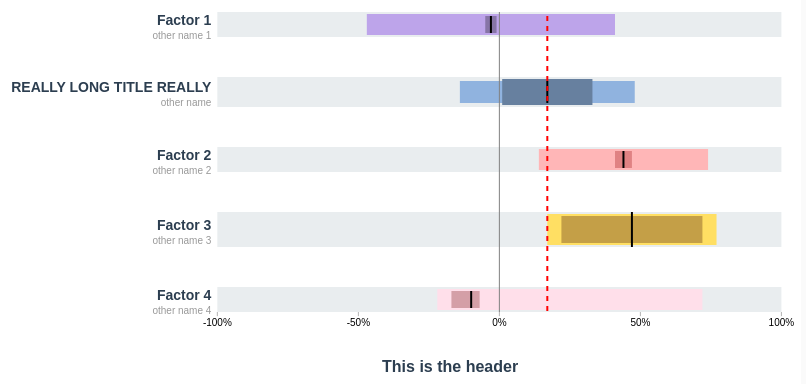
D3 v3 page, settled after 360 driven frames (6 s of simulated time); the page loaded 1 data file(s).



        d3.json("data/bullets.json", function(error, data){
            if (error){
                console.error("error loading data");
                throw error;
            }

            var width = document.getElementById("myGraph").getBoundingClientRect().width;
            var chart = renderBulletChart()
                        .svgWidth(width)
                        .container('#myGraph')
                        .xAxisHeader("This is the header")
                        .data(data)
                        .debug(true)
                        .run()
        })
    
// ── libs/bullets.js
(function() {

// Chart design based on the recommendations of Stephen Few. Implementation
// based on the work of Clint Ivy, Jamie Love, and Jason Davies.
// http://projects.instantcognition.com/protovis/bulletchart/
d3.bullet = function() {
  var orient = "left", // TODO top & bottom
      duration = 0,
      confidenceLevels = bulletConfidenceLevels,
      _mean = bulletMean,
      standardErrors = bulletStandardErrors,
      colorTheme = bulletColorTheme,
      width = 380,
      height = 30,
      // Formats a relative price (e.g., 2) as percentage change (e.g., +100%).
      tickFormat = function (x) {
        return x + '%';
      };

  // For each small multiple…
  function bullet(g) {
    g.each(function(d, i) {
      height = d.bulletHeight;
      var confidenceLevelDistance = d.confidenceLevelRectDistanceFromOuterRect;
      var standardErrorDistance = d.stdErrorRectDistanceFromOuterRect;
      var meanDistance = d.meanDistanceFromOuterRect;
      var clz = confidenceLevels.call(this, d, i).slice().sort(d3.ascending),
          meanz = _mean.call(this, d, i),
          sez = standardErrors.call(this, d, i).slice().sort(d3.ascending),
          color = colorTheme.call(this, d, i),
          g = d3.select(this);

      // Compute the new x-scale.
      var x = d3.scale.linear()
          .domain([-100, 100])
          .range([0, width]);

      var backRects = g.selectAll("rect.backRects")
                       .data([1]);

      backRects.enter().append("rect")
          .attr("class", "backRects")
          .attr("x", x(-100))
          .attr("y", 0)
          .attr("width", width)
          .attr("height", height)
          .style("fill", "#E9EDEF")

      var confLevels = g.selectAll("rect.confLevel")
          .data([clz]);

      confLevels.enter().append("rect")
          .attr("class", "confLevel")
          .attr("x", d => {
            return x(d[0]);
          })
          .attr("y", confidenceLevelDistance / 2)
          .attr("width", d => {
            return Math.abs(x(d[1]) - x(d[0]));
          })
          .attr("height", height - confidenceLevelDistance)
          .style("fill", ColorLuminance(color, 0.4));

      var stdErrors = g.selectAll("rect.standardError")
          .data([sez]);

      stdErrors.enter().append("rect")
          .attr("class", "standardError")
          .attr("x", d => {
            return x(d[0]);
          })
          .attr("y", standardErrorDistance / 2)
          .attr("width", d => {
            return Math.abs(x(d[1]) - x(d[0]));
          })
          .attr("height", height - standardErrorDistance)
          .style("fill", color);

      // Update the mean lines.
      var mean = g.selectAll("line.mean")
          .data([meanz]);

      mean.enter().append("line")
          .attr("class", "mean")
          .attr("x1", x)
          .attr("x2", x)
          .attr("y1", meanDistance)
          .attr("y2", height - meanDistance);

      if (d.hasAxis) {
        // Compute the tick format.
        var format =  tickFormat;

        // Update the tick groups.
        var tick = g.selectAll("g.tick")
            .data(x.ticks(5), function(d) {
              return this.textContent || format(d);
            });

        var tickEnter = tick.enter().append("g")
            .attr("class", "tick")
            .attr("transform", bulletTranslate(x))
            .style("opacity", 1e-6);

        tickEnter.append("line")
            .attr("y1", height)
            .attr("y2", height * 7 / 6);

        tickEnter.append("text")
            .attr("text-anchor", "middle")
            .attr("dy", "1em")
            .attr("y", height * 7 / 6)
            .text(format);

        // Transition the entering ticks to the new scale, x1.
        tickEnter.transition()
            .duration(duration)
            .attr("transform", bulletTranslate(x))
            .style("opacity", 1);

        // Transition the updating ticks to the new scale, x1.
        var tickUpdate = tick.transition()
            .duration(duration)
            .attr("transform", bulletTranslate(x))
            .style("opacity", 1);

        tickUpdate.select("line")
            .attr("y1", height)
            .attr("y2", height * 7 / 6);

        tickUpdate.select("text")
            .attr("y", height * 7 / 6);

        // Transition the exiting ticks to the new scale, x1.
        tick.exit().transition()
            .duration(duration)
            .attr("transform", bulletTranslate(x))
            .style("opacity", 1e-6)
            .remove();
      }
    });
  }

  // left, right, top, bottom
  bullet.orient = function(x) {
    if (!arguments.length) return orient;
    orient = x;
    return bullet;
  };

  // ranges (bad, satisfactory, good)
  bullet.ranges = function(x) {
    if (!arguments.length) return ranges;
    ranges = x;
    return bullet;
  };

  // means (previous, goal)
  bullet.mean = function(x) {
    if (!arguments.length) return means;
    means = x;
    return bullet;
  };

  // measures (actual, forecast)
  bullet.measures = function(x) {
    if (!arguments.length) return measures;
    measures = x;
    return bullet;
  };

  bullet.width = function(x) {
    if (!arguments.length) return width;
    width = x;
    return bullet;
  };

  bullet.height = function(x) {
    if (!arguments.length) return height;
    height = x;
    return bullet;
  };

  bullet.tickFormat = function(x) {
    if (!arguments.length) return tickFormat;
    tickFormat = x;
    return bullet;
  };

  bullet.duration = function(x) {
    if (!arguments.length) return duration;
    duration = x;
    return bullet;
  };

  return bullet;
};

function bulletConfidenceLevels(d) {
  return d.confidenceLevels;
}

function bulletMean(d) {
  return d.mean;
}

function bulletStandardErrors(d) {
  return d.standardErrors;
}

function bulletColorTheme(d) {
  return d.colorTheme;
}

function bulletTranslate(x) {
  return function(d) {
    return "translate(" + x(d) + ",0)";
  };
}

function bulletWidth(x) {
  var x0 = x(0);
  return function(d) {
    return Math.abs(x(d) - x0);
  };
}

})();

// ── libs/tooltip.js
d3.componentsTooltip = function d3ComponentsTooltip(params) {
  // exposed variables
  var attrs = {
    svgWidth: 0,
    svgHeight: 0,
    container: "body",
    tooltipRowHeight: 25,
    minSpaceBetweenColumns: 50,
    fontSize: 13,
    arrowHeight: 10,
    arrowLength: 20,
    contentMargin: 0,
    heightOffset: 7,
    textColor: "#2C3E50",
    tooltipFill: "white",
    leftMargin: 10,
    rightMargin: 3,
    transform: { x: 0, y: 0, k: 1 },
    content: [
      {
        left: "info",
        right: "{id}"
      }
    ],
    x: null,
    y: null,
    direction: "bottom", // left , right, top
    data: { id: "you should provide data using .show(d)" }
  };

  /*############### IF EXISTS OVERWRITE ATTRIBUTES FROM PASSED PARAM  #######  */

  var attrKeys = Object.keys(attrs);
  attrKeys.forEach(function(key) {
    if (params && params[key]) {
      attrs[key] = params[key];
    }
  });

  //innerFunctions which will update visuals
  var updateData;
  var displayTooltip;
  var hideTooltip;

  //main chart object
  var main = function(selection) {
    selection.each(function scope() {
      //calculated properties
      var calc = {};

      //drawing containers
      var container = d3.select(this);

      //add shadow svg
      var svg = d3
        .select("body")
        .patternify({ tag: "svg", selector: "tooltip-shadow-wrapper-svg" })
        .attr("visibility", "hidden")
        .style("position", "absolute")
        .style("left", "-700px");

      //add container g element
      var chart = svg.patternify({ tag: "g", selector: "chart" });

      // Add filters ( Shadows)
      var defs = chart.patternify({ selector: "defs-element", tag: "defs" });
      attrs.dropShadowUrl = "drop-shadow–d3-tooltip";

      //Drop shadow filter
      var dropShadowFilter = defs
        .patternify({ selector: "filter-element", tag: "filter" })
        .attr("id", attrs.dropShadowUrl)
        .attr("height", "150%")
        .attr("y", "-30%");
      dropShadowFilter
        .patternify({
          selector: "fe-gaussian-blur-element",
          tag: "feGaussianBlur"
        })
        .attr("in", "SourceAlpha")
        .attr("stdDeviation", 5)
        .attr("result", "blur");
      dropShadowFilter
        .patternify({ selector: "feOffset-element", tag: "feOffset" })
        .attr("in", "blur")
        .attr("dx", 2)
        .attr("dy", 5)
        .attr("result", "offsetBlur");
      dropShadowFilter
        .patternify({ selector: "feFlood-element", tag: "feFlood" })
        .attr("flood-color", "black")
        .attr("flood-opacity", "0.4")
        .attr("result", "offsetColor");
      dropShadowFilter
        .patternify({ selector: "feComposite-element", tag: "feComposite" })
        .attr("in", "offsetColor")
        .attr("in2", "offsetBlur")
        .attr("operator", "in")
        .attr("result", "offsetBlur");
      var feMerge = dropShadowFilter.patternify({
        selector: "feMerge-element",
        tag: "feMerge"
      });
      feMerge
        .patternify({ selector: "feMergeNode-element", tag: "feMergeNode" })
        .attr("in", "offsetBlur");
      feMerge
        .patternify({ selector: "feMergeNode2-element", tag: "feMergeNode" })
        .attr("in", "SourceGraphic");

      // hide tooltip
      hideTooltip = function() {
        attrs.container.selectAll(".tooltipContent").remove();
      };

      //show tooltip
      displayTooltip = function() {
        // assign x and y positions
        var x = attrs.x;
        var y = attrs.y;

        //check container type first and transform if necessary
        if (!(attrs.container instanceof d3.selection)) {
          attrs.container = d3.select(attrs.container);
        }

        // remove tooltipcontent if exists
        attrs.container.selectAll(".total-wrapper").remove();
        
        // tooltip content wrapper
        var totalWrapper = attrs.container
          .append("g")
          .attr("class", "total-wrapper")
          .attr("transform", ` scale(${1 / attrs.transform.k})`);

        // tooltip content wrapper
        var tooltipContentWrapper = totalWrapper
          .append("g")
          .attr("class", "tooltipContent")
          .attr("pointer-events", "none");

        //tooltip wrapper
        var tooltipWrapper = tooltipContentWrapper
          .append("g")
          .style("pointer-events", "none");

        //tooltip path
        tooltipWrapper.append("path");

        //row contents wrapper
        var g = tooltipWrapper.append("g");

        //each rows wrapper
        var rows = g
          .selectAll(".rows")
          .data(attrs.content)
          .enter()
          .append("g")
          .attr("font-size", attrs.fontSize)
          .attr("dominant-baseline", "middle")
          .attr("fill", attrs.textColor)
          .attr(
            "transform",
            (d, i) =>
              `translate(${attrs.contentMargin},${i * attrs.tooltipRowHeight +
                attrs.heightOffset +
                attrs.contentMargin})`
          );

        //row left texts
        rows
          .append("text")
          .attr("class", "left")
          .attr("y", attrs.tooltipRowHeight / 3)
          .attr("x", attrs.leftMargin)
          .text(d => replaceWithProps(d.left, attrs.data))
          .attr("text-anchor", "start");

        //row right texts
        rows
          .append("text")
          .attr("class", "right")
          .attr("y", attrs.tooltipRowHeight / 3)
          .attr("x", attrs.rightMargin)
          .text(d => replaceWithProps(d.right, attrs.data))
          .attr("text-anchor", "end");

        // adjusting positions
        var maxWidth = 0;
        rows.each(function(g) {
          var row = d3.select(this);
          var currentWidth =
            row
              .select(".left")
              .node()
              .getBoundingClientRect().width +
            row
              .select(".right")
              .node()
              .getBoundingClientRect().width +
            attrs.minSpaceBetweenColumns;
          if (currentWidth > maxWidth) {
            maxWidth = currentWidth;
          }
        });

        // taking right texts to maximum left width position
        rows.select(".right").attr("x", maxWidth);

        //applying margins
        maxWidth += attrs.leftMargin + attrs.rightMargin;

        //calculating positions
        var height =
          attrs.tooltipRowHeight * attrs.content.length +
          attrs.contentMargin * 2 -
          attrs.heightOffset +
          attrs.tooltipRowHeight / 3;
        var halfArrowLength = attrs.arrowLength / 2;
        var halfWidth = maxWidth / 2;
        var fullWidth = maxWidth;
        var halfHeight = height / 2;

        //building string paths

        var leftArrowPos =
          attrs.direction != "left"
            ? ""
            : `  L 0 ${halfHeight -
                halfArrowLength}   L   ${-attrs.arrowHeight} ${halfHeight} L 0 ${halfHeight +
                halfArrowLength}`;
        var bottomArrowPos =
          attrs.direction != "bottom"
            ? ""
            : ` L ${halfWidth -
                halfArrowLength}  ${height}  L ${halfWidth} ${height +
                attrs.arrowHeight}  L ${halfWidth + halfArrowLength} ${height}`;
        var rightArrowPos =
          attrs.direction != "right"
            ? ""
            : ` L ${fullWidth} ${halfHeight -
                halfArrowLength}   L  ${fullWidth +
                attrs.arrowHeight} ${halfHeight}    L ${fullWidth} ${halfHeight +
                halfArrowLength}  `;
        var topArrowPos =
          attrs.direction != "top"
            ? ""
            : `L ${halfWidth +
                halfArrowLength} 0  L ${halfWidth} ${-attrs.arrowHeight}   L ${halfWidth -
                halfArrowLength}  0   `;

        var strPath = `
            M 0 0 
            ${leftArrowPos}
            L 0  ${height}
            ${bottomArrowPos}
            L ${fullWidth} ${height} 
            ${rightArrowPos} 
            L ${fullWidth} 0 
            ${topArrowPos}
            L 0 0 `;

        // tooltip translation configurations
        var tooltipTranslateConfig = {
          left: {
            x: halfWidth + attrs.arrowHeight,
            y: halfHeight + attrs.arrowHeight
          },
          bottom: {
            x: 0,
            y: 0
          },
          right: {
            x: -(halfWidth + attrs.arrowHeight),
            y: halfHeight + attrs.arrowHeight
          },
          top: {
            x: 0,
            y: height + 2 * attrs.arrowHeight
          }
        };

        x *= attrs.transform.k;
        y *= attrs.transform.k;
        // translate tooltip content based on configuration
        tooltipContentWrapper.attr(
          "transform",
          `translate(${+x + +tooltipTranslateConfig[attrs.direction].x},${y +
            tooltipTranslateConfig[attrs.direction].y})`
        );

        //appending actual path
        tooltipWrapper
          .select("path")
          .attr("d", strPath)
          .attr("fill", attrs.tooltipFill)
          .attr("filter", `url(#${attrs.dropShadowUrl})`);

        //final translation to match provided x and y position
        tooltipWrapper.attr(
          "transform",
          `translate(${-halfWidth},${-height - attrs.arrowHeight})`
        );
      };

      // function to replace dinamically properties from passed object
      function replaceWithProps(text, obj) {
        var keys = Object.keys(obj);
        keys.forEach(key => {
          var stringToReplace = `{${key}}`;
          var re = new RegExp(stringToReplace, "g");
          text = text.replace(re, obj[key]);
        });
        return text;
      }

      // smoothly handle data updating
      updateData = function() {};

      //#########################################  UTIL FUNCS ##################################

      // catch scope variables and assign it to global variable for runtime variable inspection
      function debug() {
        if (attrs.isDebug) {
          //stringify func
          var stringified = scope + "";

          // parse variable names
          var groupVariables = stringified
            //match var x-xx= {};
            .match(/var\s+([\w])+\s*=\s*{\s*}/gi)
            //match xxx
            .map(d => d.match(/\s+\w*/gi).filter(s => s.trim()))
            //get xxx
            .map(v => v[0].trim());

          //assign local variables to the scope
          groupVariables.forEach(v => {
            main["P_" + v] = eval(v);
          });
        }
      }
      debug();
    });
  };

  //----------- PROTOTYEPE FUNCTIONS  ----------------------
  d3.selection.prototype.patternify = function(params) {
    var container = this;
    var selector = params.selector;
    var elementTag = params.tag;
    var data = params.data || [selector];

    // pattern in action
    var selection = container.selectAll("." + selector).data(data);
    selection.exit().remove();
    selection = selection
      .enter()
      .append(elementTag);
    selection.attr("class", selector);
    return selection;
  };

  //dinamic keys functions
  Object.keys(attrs).forEach(key => {
    // Attach variables to main function
    return (main[key] = function(_) {
      var string = `attrs['${key}'] = _`;
      if (!arguments.length) {
        return eval(` attrs['${key}'];`);
      }
      eval(string);
      return main;
    });
  });

  //set attrs as property
  main.attrs = attrs;

  //debugging visuals
  main.debug = function(isDebug) {
    attrs.isDebug = isDebug;
    if (isDebug) {
      if (!window.charts) window.charts = [];
      window.charts.push(main);
    }
    return main;
  };

  //exposed update functions
  main.data = function(value) {
    if (!arguments.length) return attrs.data;
    attrs.data = value;
    if (typeof updateData === "function") {
      updateData();
    }
    return main;
  };

  main.show = function(data) {
    if (data) {
      attrs.data = data;
    }
    displayTooltip();
  };

  main.hide = function() {
    hideTooltip();
  };
  // run  visual
  main.run = function() {
    d3.selectAll(attrs.container).call(main);
    return main;
  };

  return main.run();
};

// ── libs/utils.js
function ColorLuminance(hex, lum) {

	// validate hex string
	hex = String(hex).replace(/[^0-9a-f]/gi, '');
	if (hex.length < 6) {
		hex = hex[0]+hex[0]+hex[1]+hex[1]+hex[2]+hex[2];
	}
	lum = lum || 0;

	// convert to decimal and change luminosity
	var rgb = "#", c, i;
	for (i = 0; i < 3; i++) {
		c = parseInt(hex.substr(i*2,2), 16);
		c = Math.round(Math.min(Math.max(0, c + (c * lum)), 255)).toString(16);
		rgb += ("00"+c).substr(c.length);
	}

	return rgb;
}
// ── scripts/d3script.js
function renderBulletChart(params) {

  // Exposed variables
  var attrs = {
    id: "ID" + Math.floor(Math.random() * 1000000),  // Id for event handlings
    svgWidth: 400,
    svgHeight: 400,
    marginTop: 20,
    marginBottom: 100,
    marginRight: 0,
    marginLeft: 0,
    marginBulletLeft: 80,
    marginBulletTop: 20,
    marginBulletBottom: 20,
    marginBulletRight: 20,
    bulletHeight: 25,
    marginBetweenBullets: 40,
    container: 'body',
    defaultTextFill: '#2C3E50',
    xAxisHeader: "",
    defaultFont: 'Helvetica',
    data: null
  };


  //InnerFunctions which will update visuals
  var updateData;

  //Main chart object
  var main = function (selection) {
    selection.each(function scope() {
      var sumHeight = 0;
      attrs.data.forEach(d => {
        sumHeight += d.bulletHeight;
      })
      attrs.svgHeight = sumHeight + 
                       (attrs.data.length - 1) * attrs.marginBetweenBullets + attrs.marginBottom;

      //Calculated properties
      var calc = {}
      calc.id = "ID" + Math.floor(Math.random() * 1000000);  // id for event handlings
      calc.chartLeftMargin = attrs.marginLeft;
      calc.chartTopMargin = attrs.marginTop;
      calc.chartWidth = attrs.svgWidth - attrs.marginRight - calc.chartLeftMargin;
      calc.chartHeight = attrs.svgHeight - attrs.marginBottom - calc.chartTopMargin;

      //Drawing containers
      var container = d3.select(this);
      container.html("")
      //Add svg
      var svg = container.patternify({ tag: 'svg', selector: 'svg-chart-container' })
        .attr('width', attrs.svgWidth)
        .attr('height', attrs.svgHeight)
        .attr('font-family', attrs.defaultFont);
      
      var hiddenTexts = svg.selectAll("text.title-hidden")
                          .data(attrs.data)
                          .enter()
                          .append("text")
                          .text(d => d.title)
                          .style("visibility", "hidden")

      var hiddenTexts2 = svg.selectAll("text.subtitle-hidden")
          .data(attrs.data)
          .enter()
          .append("text")
          .text(d => d.subtitle)
          .style("visibility", "hidden")

      hiddenTexts.each(function () {
        var textWidth = d3.select(this).node().getBBox().width;
        if (textWidth > attrs.marginBulletLeft) attrs.marginBulletLeft = textWidth;
      })
      hiddenTexts2.each(function () {
        var textWidth = d3.select(this).node().getBBox().width;
        if (textWidth > attrs.marginBulletLeft) attrs.marginBulletLeft = textWidth;
      })
      
      var bulletChartHeight = attrs.bulletHeight;
      var bulletChartWidth = calc.chartWidth - attrs.marginBulletLeft - attrs.marginBulletRight;

      // ###### layouts ######## //
      var bulletChart = d3.bullet()
                          .width(bulletChartWidth);

      //Add container g element
      var chart = svg.patternify({ tag: 'g', selector: 'chart' })
        .attr('transform', 'translate(' + (calc.chartLeftMargin) + ',' + calc.chartTopMargin + ')');

      var tooltip = d3
                .componentsTooltip()
                .container(svg)
                .content([
                  {
                    left: "StandardErrors:",
                    right: "{se}"
                  },
                  {
                    left: "ConfidenceLevels:",
                    right: "{cl}"
                  },
                  {
                    left: "Mean:",
                    right: "{m}"
                  }
                ]);

      var bullet = chart.patternify({ 
                                      tag: 'g', 
                                      selector: 'bullet', 
                                      data: attrs.data.map(function(d,i){
                                        d.hasAxis = i ==  attrs.data.length - 1;
                                        return d;
                                      }) 
                                    })
                        .attr("id", d => {return "bullet" + d.Id;})
                        .attr('transform', (d,i) => {
                          var sum = 0;
                          for (var j = 0; j < i; j++) {
                            sum += attrs.data[j].bulletHeight;
                          }
                          var yAxisTransform = i == 0 ? sum : sum + i * attrs.marginBetweenBullets;
                          return 'translate(' + attrs.marginBulletLeft + ',' + yAxisTransform  + ')'
                        })
                        .on("mouseover", function(d){
                          var mouse = d3.mouse(svg.node());
                          var direction = "bottom";
                          if (mouse[1] - 80 < 0) {
                            direction = "top";
                          }
                          if (mouse[0] - 100 < 0) {
                            direction = "left";
                          }
                          else if (mouse[0] + 50 > attrs.svgWidth){
                            direction = "right";
                          }
                          tooltip.x(mouse[0])
                                 .y(mouse[1])
                                 .tooltipFill(ColorLuminance(d.colorTheme, 0.4))
                                 .direction(direction)
                                 .show({ se: "[" + d.standardErrors.toString() + "]", cl: "[" + d.confidenceLevels.toString()  + "]", m: d.mean});
                        })
                        .on("mouseout", tooltip.hide)
                        .call(bulletChart);

      var title = bullet.append("g")
                    .attr("class", "title-group")
                    .style("text-anchor", "end")
                    .attr("transform", function(d){
                      return  "translate(-6," + d.bulletHeight / 2 + ")"
                    });

      title.append("text")
          .attr("class", "title")
          .text(function(d) { return d.title; })
          .style("fill", attrs.defaultTextFill);

      title.append("text")
          .attr("class", "subtitle")
          .attr("dy", "1.4em")
          .text(function(d) { return d.subtitle; });

      var zeroBar = chart.patternify({ tag: 'line', selector: 'zeroBar' })
                         .attr("x1", bulletChartWidth / 2 + attrs.marginBulletLeft)
                         .attr("x2", bulletChartWidth / 2 + attrs.marginBulletLeft)
                         .attr("y1", 0)
                         .attr("y2", calc.chartHeight + attrs.marginTop);

      var linearScale = d3.scale.linear().domain([-100, 100])
                              .range([0, bulletChartWidth]);

      chart.patternify({ tag: 'line', selector: 'overallBar', data: attrs.data.filter(x => x.hasMeanLine) })
                         .attr("x1", function(d) {
                            return linearScale(d.mean) + attrs.marginBulletLeft;
                         })
                         .attr("x2", function(d) {
                            return linearScale(d.mean) + attrs.marginBulletLeft;
                         })
                         .attr("y1", 4)
                         .attr("y2", calc.chartHeight + attrs.marginTop);

      chart.patternify({ tag: "text", selector: "xAxisHeader" })
                             .attr("x", "48%")
                             .attr("y", calc.chartHeight + 80)
                             .text(attrs.xAxisHeader);
      
      // Smoothly handle data updating
      updateData = function () {

      }
      //#########################################  UTIL FUNCS ##################################

      function handleWindowResize() {
        d3.select(window).on('resize.' + attrs.id, function () {
          setDimensions();
        });
      }

      handleWindowResize();

      function setDimensions() {
        setSvgWidthAndHeight();
        container.call(main);
      }

      function setSvgWidthAndHeight() {
        var containerRect = container.node().getBoundingClientRect();
        if (containerRect.width > 0)
          attrs.svgWidth = containerRect.width;
        // if (containerRect.height > 0)
        //   attrs.svgHeight = containerRect.height;
      }

      function debug() {
        if (attrs.isDebug) {
          //Stringify func
          var stringified = scope + "";

          // Parse variable names
          var groupVariables = stringified
            //Match var x-xx= {};
            .match(/var\s+([\w])+\s*=\s*{\s*}/gi)
            //Match xxx
            .map(d => d.match(/\s+\w*/gi).filter(s => s.trim()))
            //Get xxx
            .map(v => v[0].trim())

          //Assign local variables to the scope
          groupVariables.forEach(v => {
            main['P_' + v] = eval(v)
          })
        }
      }
      debug();
    });
  };

  //----------- PROTOTYEPE FUNCTIONS  ----------------------
  d3.selection.prototype.patternify = function (params) {
    var container = this;
    var selector = params.selector;
    var elementTag = params.tag;
    var data = params.data || [selector];

    // Pattern in action
    var selection = container.selectAll('.' + selector).data(data, (d, i) => {
      if (typeof d === "object") {
        if (d.id) {
          return d.id;
        }
      }
      return i;
    })
    selection.exit().remove();
    selection = selection.enter().append(elementTag)
    selection.attr('class', selector);
    return selection;
  }

  //Dynamic keys functions
  Object.keys(attrs).forEach(key => {
    // Attach variables to main function
    return main[key] = function (_) {
      var string = `attrs['${key}'] = _`;
      if (!arguments.length) { return eval(` attrs['${key}'];`); }
      eval(string);
      return main;
    };
  });

  //Set attrs as property
  main.attrs = attrs;

  //Debugging visuals
  main.debug = function (isDebug) {
    attrs.isDebug = isDebug;
    if (isDebug) {
      if (!window.charts) window.charts = [];
      window.charts.push(main);
    }
    return main;
  }

  //Exposed update functions
  main.data = function (value) {
    if (!arguments.length) return attrs.data;
    attrs.data = value;
    if (typeof updateData === 'function') {
      updateData();
    }
    return main;
  }

  // Run  visual
  main.run = function () {
    d3.selectAll(attrs.container).call(main);
    return main;
  }

  return main;
}


### data: data/bullets.json
[
 {
  "Id": "1",
  "title": "Factor 1",
  "subtitle": "other name 1",
  "standardErrors": [
   -5,
   -1
  ],
  "colorTheme": "#8775A7",
  "confidenceLevels": [
   -47,
   41
  ],
  "bulletHeight": 25,
  "stdErrorRectDistanceFromOuterRect": 8,
  "confidenceLevelRectDistanceFromOuterRect": 4,
  "meanDistanceFromOuterRect": 4,
  "mean": -3
 },
 {
  "Id": "0",
  "title": "REALLY LONG TITLE REALLY",
  "subtitle": "other name",
  "standardErrors": [
   1,
   33
  ],
  "colorTheme": "#67809F",
  "confidenceLevels": [
   -14,
   48
  ],
  "bulletHeight": 30,
  "hasMeanLine": true,
  "stdErrorRectDistanceFromOuterRect": 4,
  "confidenceLevelRectDistanceFromOuterRect": 8,
  "meanDistanceFromOuterRect": 4,
  "mean": 17
 },
 {
  "Id": "2",
  "title": "Factor 2",
  "subtitle": "other name 2",
  "standardErrors": [
   41,
   47
  ],
  "colorTheme": "#E08283",
  "confidenceLevels": [
   14,
   74
  ],
  "bulletHeight": 25,
  "stdErrorRectDistanceFromOuterRect": 8,
  "confidenceLevelRectDistanceFromOuterRect": 4,
  "meanDistanceFromOuterRect": 4,
  "mean": 44
 },
 {
  "Id": "3",
  "title": "Factor 3",
  "subtitle": "other name 3",
  "standardErrors": [
   22,
   72
  ],
  "colorTheme": "#C49F47",
  "confidenceLevels": [
   17,
   77
  ],
  "bulletHeight": 35,
  "stdErrorRectDistanceFromOuterRect": 8,
  "confidenceLevelRectDistanceFromOuterRect": 4,
  "meanDistanceFromOuterRect": 0,
  "mean": 47
 },
 {
  "Id": "4",
  "title": "Factor 4",
  "subtitle": "other name 4",
  "standardErrors": [
   -17,
   -7
  ],
  "colorTheme": "#D49FA7",
  "confidenceLevels": [
   -22,
   72
  ],
  "bulletHeight": 25,
  "stdErrorRectDistanceFromOuterRect": 8,
  "confidenceLevelRectDistanceFromOuterRect": 4,
  "meanDistanceFromOuterRect": 4,
  "mean": -10
 }
]